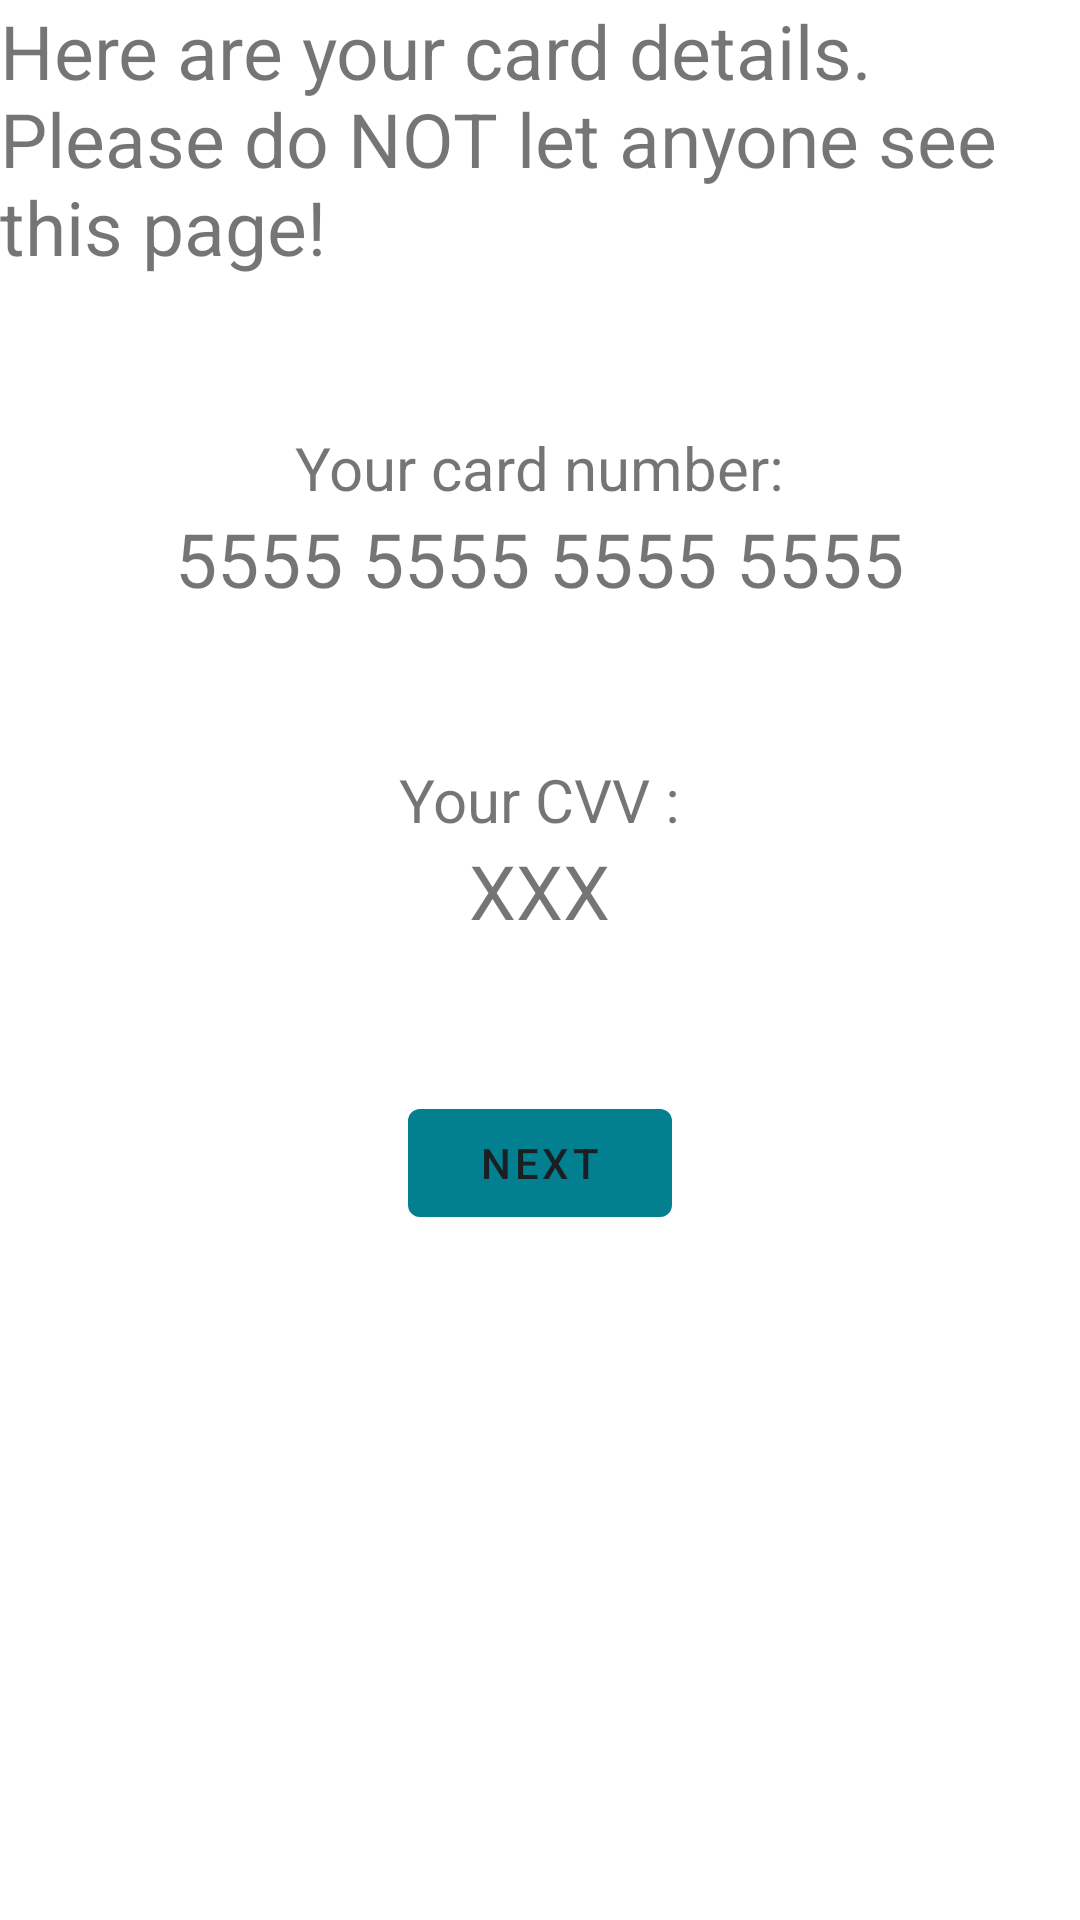

Android layout source for this screen:
<!-- AndroidManifest.xml: application theme Theme.VCash -->
<!-- res/layout/activity_reminder.xml -->
<?xml version="1.0" encoding="utf-8"?>
<RelativeLayout
    xmlns:android="http://schemas.android.com/apk/res/android"
    xmlns:tools="http://schemas.android.com/tools"
    android:layout_width="match_parent"
    android:layout_height="match_parent"
    android:layout_margin="10dp"
    tools:context=".ReminderActivity">

    <TextView
        android:id="@+id/reminderNode"
        android:layout_width="wrap_content"
        android:layout_height="wrap_content"
        android:layout_centerHorizontal="true"
        android:text="@string/reminder_note"
        android:textSize="25sp"/>

    <RelativeLayout
        android:id="@+id/cardNrLayout"
        android:layout_width="wrap_content"
        android:layout_height="wrap_content"
        android:layout_below="@id/reminderNode"
        android:layout_marginTop="50dp"
        android:layout_centerHorizontal="true">

        <TextView
            android:id="@+id/cardNrText"
            android:layout_width="wrap_content"
            android:layout_height="wrap_content"
            android:layout_centerHorizontal="true"
            android:textSize="20sp"
            android:text="Your card number:"
            />

        <TextView
            android:id="@+id/reminderCardNumber"
            android:layout_width="wrap_content"
            android:layout_height="wrap_content"
            android:layout_below="@+id/cardNrText"
            android:layout_centerHorizontal="true"
            android:textSize="25sp"
            android:text="5555 5555 5555 5555"/>

    </RelativeLayout>

    <RelativeLayout
        android:id="@+id/cardCVVLayout"
        android:layout_width="wrap_content"
        android:layout_height="wrap_content"
        android:layout_below="@id/cardNrLayout"
        android:layout_marginTop="50dp"
        android:layout_centerHorizontal="true">

        <TextView
            android:id="@+id/cardCVVText"
            android:layout_width="wrap_content"
            android:layout_height="wrap_content"
            android:layout_centerHorizontal="true"
            android:textSize="20sp"
            android:text="Your CVV :"
            />

        <TextView
            android:id="@+id/reminderCardCVV"
            android:layout_width="wrap_content"
            android:layout_height="wrap_content"
            android:layout_below="@+id/cardCVVText"
            android:layout_centerHorizontal="true"
            android:textSize="25sp"
            android:text="XXX"/>

    </RelativeLayout>

    <com.google.android.material.button.MaterialButton
        android:id="@+id/reminderNextButton"
        android:layout_width="wrap_content"
        android:layout_height="wrap_content"
        android:layout_below="@id/cardCVVLayout"
        android:layout_centerHorizontal="true"
        android:layout_marginTop="50dp"
        android:text="Next"/>

</RelativeLayout>
<!-- resources referenced by this layout -->
<resources>
  <string name="reminder_note">Here are your card details. Please do NOT let anyone see this page!</string>
  <style name="Theme.VCash" parent="Theme.MaterialComponents.DayNight">
          
          <item name="colorPrimary">@color/primary2</item>
          <item name="colorPrimaryVariant">@color/primary1</item>
          <item name="colorOnPrimary">@color/black</item>
          
          <item name="colorSecondary">@color/light2</item>
          <item name="colorSecondaryVariant">@color/light1</item>
          <item name="colorOnSecondary">@color/black</item>
          
          <item name="android:statusBarColor" tools:targetApi="l">?attr/colorPrimary</item>
          
      </style>
  <color name="primary2">#FF028090</color>
  <color name="primary1">#FF9dacff</color>
  <color name="black">#FF191f22</color>
  <color name="light2">#FF02c39a</color>
  <color name="light1">#FFC6D4FF</color>
</resources>
